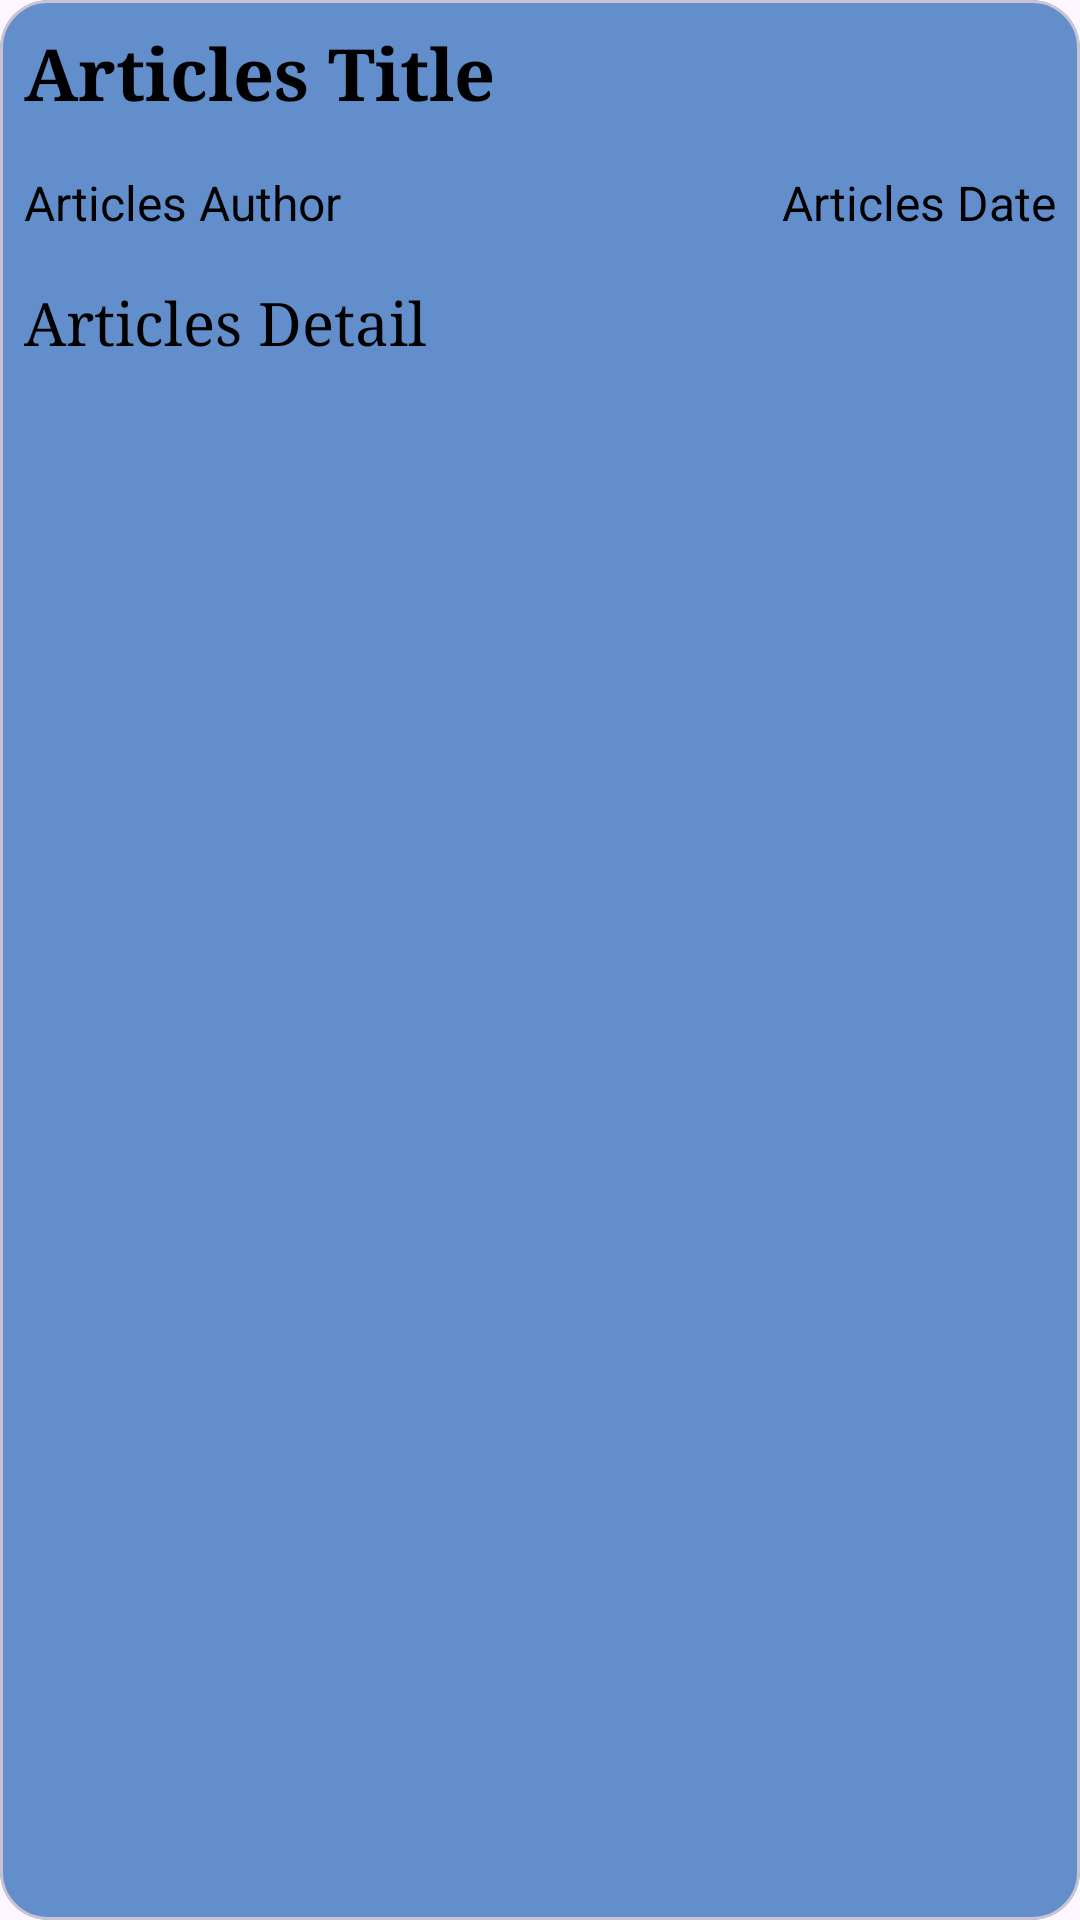

The Android layout XML behind this screen, and the referenced resources:
<!-- AndroidManifest.xml: application theme Base.Theme.PrepNimcet -->
<!-- res/layout/article_item.xml -->
<?xml version="1.0" encoding="utf-8"?>
<com.google.android.material.card.MaterialCardView xmlns:android="http://schemas.android.com/apk/res/android"
    xmlns:app="http://schemas.android.com/apk/res-auto"
    android:id="@+id/CardView"
    android:layout_width="match_parent"
    android:layout_height="wrap_content"
    android:layout_margin="@dimen/dimen_16dp"
    android:elevation="@dimen/dimen_16dp"
    app:cardBackgroundColor="@color/color5"
    app:cardCornerRadius="@dimen/dimen_16dp">

    <LinearLayout
        android:layout_width="match_parent"
        android:layout_height="wrap_content"
        android:orientation="vertical">

        <TextView
            android:id="@+id/blog_title"
            android:layout_width="wrap_content"
            android:layout_height="wrap_content"
            android:layout_margin="4dp"
            android:lineSpacingExtra="4sp"
            android:padding="4dp"
            android:text="@string/articles_title"
            android:textAlignment="textStart"
            android:textColor="@color/black"
            android:textSize="@dimen/dimen_24sp"
            android:textStyle="bold"
            android:typeface="serif" />

        <LinearLayout
            android:layout_width="match_parent"
            android:layout_height="wrap_content"
            android:orientation="horizontal">

            <TextView
                android:id="@+id/blog_author"
                android:layout_width="wrap_content"
                android:layout_height="wrap_content"
                android:layout_margin="@dimen/dimen_4dp"
                android:lineSpacingExtra="@dimen/dimen_4dp"
                android:padding="@dimen/dimen_4dp"
                android:text="@string/articles_author"
                android:textAlignment="textStart"
                android:textColor="@color/black"
                android:textSize="@dimen/dimen_16sp"
                android:typeface="sans" />

            <TextView
                android:id="@+id/blog_date"
                android:layout_width="0dp"
                android:layout_height="wrap_content"
                android:layout_weight="1"
                android:layout_margin="@dimen/dimen_4dp"
                android:lineSpacingExtra="@dimen/dimen_4dp"
                android:padding="@dimen/dimen_4dp"
                android:text="@string/articles_date"
                android:textAlignment="textEnd"
                android:textColor="@color/black"
                android:textSize="@dimen/dimen_16sp"
                android:typeface="sans" />
        </LinearLayout>

        <TextView
            android:id="@+id/blog_detail"
            android:layout_width="wrap_content"
            android:layout_height="wrap_content"
            android:layout_margin="4dp"
            android:lineSpacingExtra="4sp"
            android:maxLines="3"
            android:padding="4dp"
            android:text="@string/blog_detail"
            android:textAlignment="textStart"
            android:textColor="@color/black"
            android:textSize="@dimen/dimen_20sp"
            android:typeface="serif" />
    </LinearLayout>

</com.google.android.material.card.MaterialCardView>
<!-- resources referenced by this layout -->
<resources>
  <color name="black">#FF000000</color>
  <color name="color5">#628ecb</color>
  <dimen name="dimen_16dp">16dp</dimen>
  <dimen name="dimen_16sp">16sp</dimen>
  <dimen name="dimen_20sp">20sp</dimen>
  <dimen name="dimen_24sp">24sp</dimen>
  <dimen name="dimen_4dp">4dp</dimen>
  <string name="articles_author">Articles Author</string>
  <string name="articles_date">Articles Date</string>
  <string name="articles_title">Articles Title</string>
  <string name="blog_detail">Articles Detail</string>
  <style name="Base.Theme.PrepNimcet" parent="Theme.Material3.Light.NoActionBar">
          
          <item name="colorPrimary">@color/color5</item>
          <item name="colorPrimaryVariant">@color/color5</item>
          <item name="android:statusBarColor">@color/action_bar</item>
          
      </style>
  <color name="action_bar">#b1c9ef</color>
</resources>
